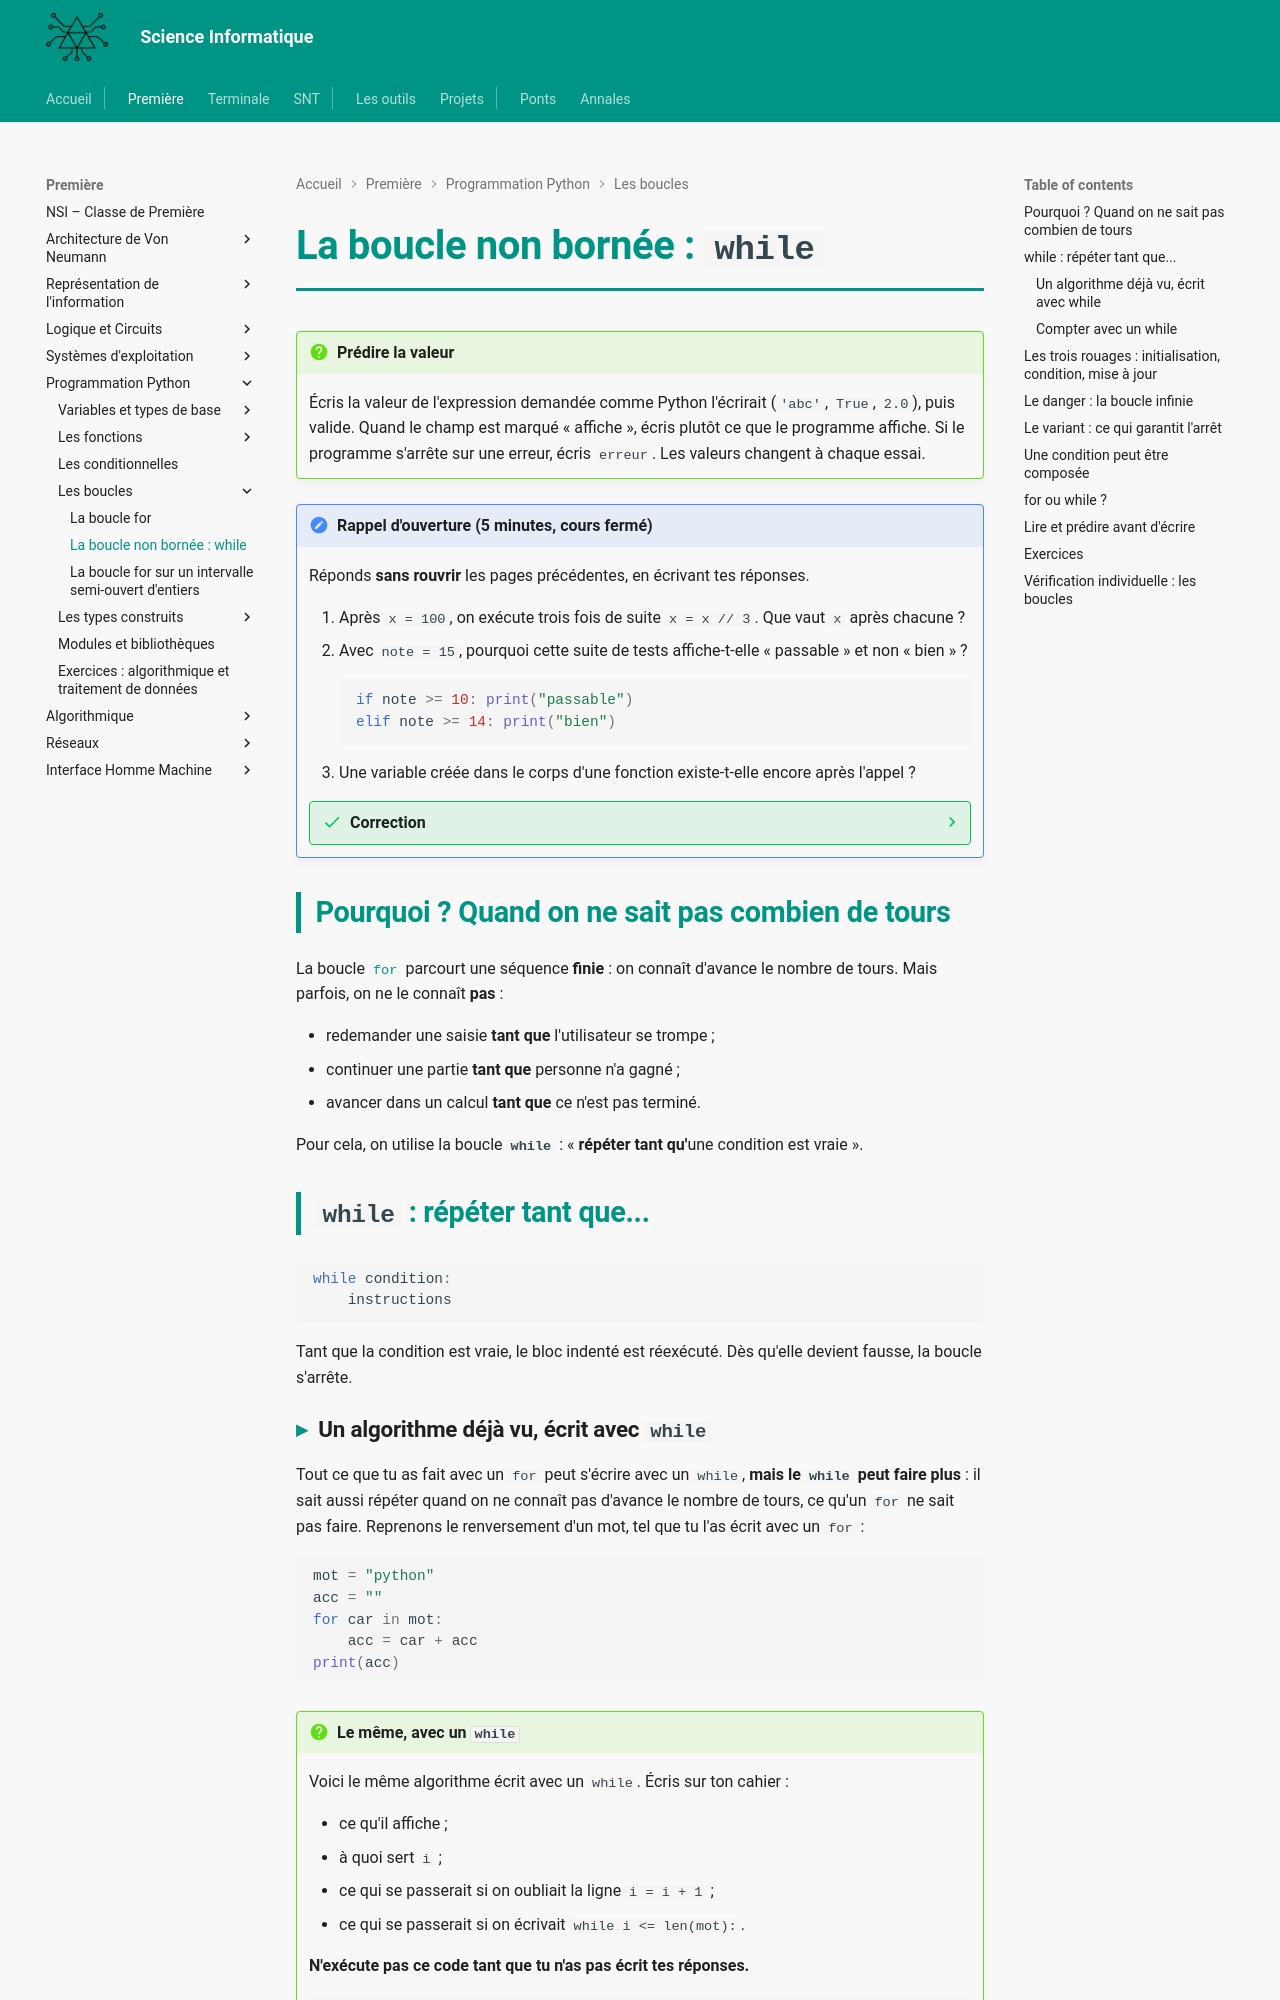

repository: MMarchand-NSI/MMarchand-NSI.github.io · page: premiere/prog/boucle-while/index.html · generator: mkdocs

# La boucle non bornée : `while`

!!! question "Prédire la valeur"
    Écris la valeur de l'expression demandée comme Python l'écrirait (`'abc'`, `True`, `2.0`), puis valide. Quand le champ est marqué « affiche », écris plutôt ce que le programme affiche. Si le programme s'arrête sur une erreur, écris `erreur`. Les valeurs changent à chaque essai.

<script type="text/x-silent-teacher" data-titre="La boucle while">
n = {{n:20..40}}
k = 0
while n > 10:
    n = n - {{d:3..5}}
    k = k + 1
k
---
n = {{n:2..5}}
while n < 100:
    n = n * 2
n
---
i = 0
while i < {{n:3..7}}:
    i = i + 2
i
---
n = {{n:10..20}}
while n < 5:
    n = n + 1
n
---
a = {{a:13..29}}
b = {{b:3..6}}
while a >= b:
    a = a - b
a
---
s = {{m:'chat'|'loup'|'bonjour'}}
i = 0
while i < len(s) and s[i] != 'o':
    i = i + 1
i
</script>
<script src="/javascripts/silent_teacher.js" defer></script>

!!! note "Rappel d'ouverture (5 minutes, cours fermé)"
    Réponds **sans rouvrir** les pages précédentes, en écrivant tes réponses.

    1. Après `x = 100`, on exécute trois fois de suite `x = x // 3`. Que vaut `x` après chacune ?
    2. Avec `note = 15`, pourquoi cette suite de tests affiche-t-elle « passable » et non « bien » ?
       ```python
       if note >= 10: print("passable")
       elif note >= 14: print("bien")
       ```
    3. Une variable créée dans le corps d'une fonction existe-t-elle encore après l'appel ?

    ??? success "Correction"
        1. `33`, puis `11`, puis `3`. Chaque division entière fait diminuer `x` : retiens-le, c'est ce genre de quantité qui garantit qu'une boucle s'arrête.
        2. Parce que Python **s'arrête au premier test vrai**. `15 >= 10` est vrai, donc le premier bloc s'exécute et tous les `elif` suivants sont ignorés. Il faut tester **du cas le plus exigeant au moins exigeant**.
        3. Non. Elle est **locale** : elle naît à l'appel et disparaît quand la fonction rend la main.

## Pourquoi ? Quand on ne sait pas combien de tours

La boucle [`for`](boucle-for.md) parcourt une séquence **finie** : on connaît d'avance le nombre de tours. Mais parfois, on ne le connaît **pas** :

- redemander une saisie **tant que** l'utilisateur se trompe ;
- continuer une partie **tant que** personne n'a gagné ;
- avancer dans un calcul **tant que** ce n'est pas terminé.

Pour cela, on utilise la boucle **`while`** : « **répéter tant qu'**une condition est vraie ».

## `while` : répéter tant que...

```python
while condition:
    instructions
```

Tant que la condition est vraie, le bloc indenté est réexécuté. Dès qu'elle devient fausse, la boucle s'arrête.
